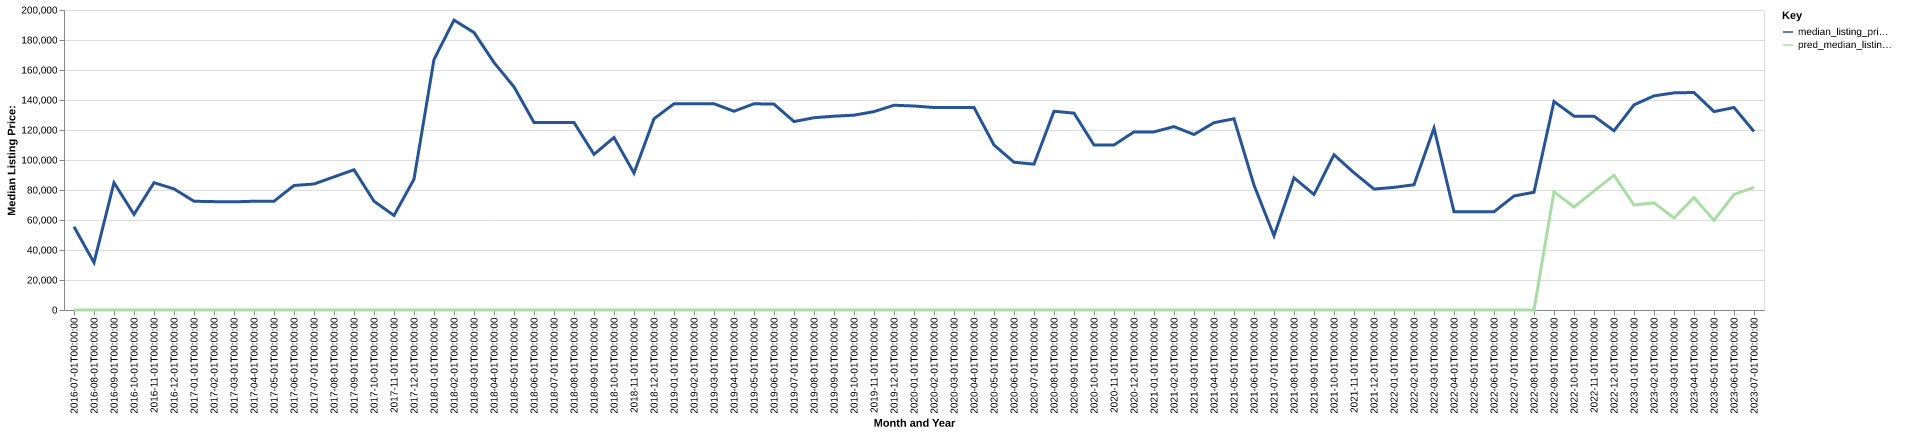

The data file committed next to this chart (first rows):
date, time_idx, median_listing_price, thirty_year_interest_rate_five, month, county_name, active_listing_count, median_days_on_market, pred_median_listing_price, month_year
2016-07-01, 0, 55500, 3.72, 7, logan, ks, 10.0, 82.0, 0, Jul-2016
2016-08-01, 1, 31625, 3.73, 8, logan, ks, 5.0, 109.0, 0, Aug-2016
2016-09-01, 2, 84875, 3.66, 9, logan, ks, 5.0, 39.0, 0, Sep-2016
2016-10-01, 3, 63750, 3.64, 10, logan, ks, 4.0, 95.0, 0, Oct-2016
2016-11-01, 4, 84875, 3.66, 11, logan, ks, 1.0, 105.0, 0, Nov-2016
2016-12-01, 5, 80750, 3.48, 12, logan, ks, 4.0, 71.0, 0, Dec-2016
2017-01-01, 6, 72500, 3.45, 1, logan, ks, 3.0, 141.0, 0, Jan-2017
2017-02-01, 7, 72250, 3.5, 2, logan, ks, 4.0, 130.0, 0, Feb-2017
2017-03-01, 8, 72125, 3.52, 3, logan, ks, 3.0, 200.0, 0, Mar-2017
2017-04-01, 9, 72500, 4.03, 4, logan, ks, 3.0, 228.0, 0, Apr-2017
2017-05-01, 10, 72500, 4.32, 5, logan, ks, 3.0, 179.0, 0, May-2017
2017-06-01, 11, 83000, 4.2, 6, logan, ks, 4.0, 156.0, 0, Jun-2017
2017-07-01, 12, 84000, 4.19, 7, logan, ks, 5.0, 39.0, 0, Jul-2017
2017-08-01, 13, 88750, 4.3, 8, logan, ks, 4.0, 60.0, 0, Aug-2017
2017-09-01, 14, 93500, 4.1, 9, logan, ks, 5.0, 87.0, 0, Sep-2017
2017-10-01, 15, 72500, 4.05, 10, logan, ks, 7.0, 74.0, 0, Oct-2017
2017-11-01, 16, 63050, 3.94, 11, logan, ks, 6.0, 140.0, 0, Nov-2017
2017-12-01, 17, 87200, 4.03, 12, logan, ks, 5.0, 147.0, 0, Dec-2017
2018-01-01, 18, 167000, 3.93, 1, logan, ks, 4.0, 210.0, 0, Jan-2018
2018-02-01, 19, 193250, 3.83, 2, logan, ks, 4.0, 231.0, 0, Feb-2018
2018-03-01, 20, 185000, 3.94, 3, logan, ks, 4.0, 69.0, 0, Mar-2018
2018-04-01, 21, 165000, 3.95, 4, logan, ks, 4.0, 87.0, 0, Apr-2018
2018-05-01, 22, 148750, 3.99, 5, logan, ks, 5.0, 70.0, 0, May-2018
2018-06-01, 23, 125000, 4.15, 6, logan, ks, 5.0, 21.0, 0, Jun-2018
2018-07-01, 24, 125000, 4.4, 7, logan, ks, 5.0, 39.0, 0, Jul-2018
2018-08-01, 25, 125000, 4.46, 8, logan, ks, 5.0, 67.0, 0, Aug-2018
2018-09-01, 26, 103750, 4.58, 9, logan, ks, 3.0, 98.0, 0, Sep-2018
2018-10-01, 27, 115000, 4.66, 10, logan, ks, 1.0, 127.0, 0, Oct-2018
2018-11-01, 28, 91250, 4.62, 11, logan, ks, 2.0, 122.0, 0, Nov-2018
2018-12-01, 29, 127500, 4.54, 12, logan, ks, 4.0, 38.0, 0, Dec-2018
2019-01-01, 30, 137500, 4.6, 1, logan, ks, 4.0, 66.0, 0, Jan-2019
2019-02-01, 31, 137500, 4.72, 2, logan, ks, 4.0, 94.0, 0, Feb-2019
2019-03-01, 32, 137500, 4.9, 3, logan, ks, 4.0, 126.0, 0, Mar-2019
2019-04-01, 33, 132500, 4.94, 4, logan, ks, 4.0, 156.0, 0, Apr-2019
2019-05-01, 34, 137500, 4.75, 5, logan, ks, 3.0, 157.0, 0, May-2019
2019-06-01, 35, 137250, 4.51, 6, logan, ks, 3.0, 40.0, 0, Jun-2019
2019-07-01, 36, 125625, 4.41, 7, logan, ks, 8.0, 37.0, 0, Jul-2019
2019-08-01, 37, 128182, 4.41, 8, logan, ks, 9.0, 58.0, 0, Aug-2019
2019-09-01, 38, 129205, 4.2, 9, logan, ks, 9.0, 77.0, 0, Sep-2019
2019-10-01, 39, 129886, 4.14, 10, logan, ks, 10.0, 98.0, 0, Oct-2019
2019-11-01, 40, 132250, 3.84, 11, logan, ks, 8.0, 99.0, 0, Nov-2019
2019-12-01, 41, 136500, 3.81, 12, logan, ks, 7.0, 51.0, 0, Dec-2019
2020-01-01, 42, 136000, 3.75, 1, logan, ks, 8.0, 63.0, 0, Jan-2020
2020-02-01, 43, 135000, 3.73, 2, logan, ks, 9.0, 94.0, 0, Feb-2020
2020-03-01, 44, 135000, 3.78, 3, logan, ks, 9.0, 106.0, 0, Mar-2020
2020-04-01, 45, 135000, 3.75, 4, logan, ks, 9.0, 127.0, 0, Apr-2020
2020-05-01, 46, 110000, 3.74, 5, logan, ks, 8.0, 127.0, 0, May-2020
2020-06-01, 47, 98500, 3.72, 6, logan, ks, 8.0, 118.0, 0, Jun-2020
2020-07-01, 48, 97250, 3.49, 7, logan, ks, 10.0, 127.0, 0, Jul-2020
2020-08-01, 49, 132500, 3.65, 8, logan, ks, 8.0, 185.0, 0, Aug-2020
2020-09-01, 50, 131250, 3.33, 9, logan, ks, 7.0, 190.0, 0, Sep-2020
2020-10-01, 51, 110000, 3.28, 10, logan, ks, 5.0, 221.0, 0, Oct-2020
2020-11-01, 52, 110000, 3.21, 11, logan, ks, 7.0, 98.0, 0, Nov-2020
2020-12-01, 53, 118750, 3.07, 12, logan, ks, 8.0, 104.0, 0, Dec-2020
2021-01-01, 54, 118750, 2.99, 1, logan, ks, 6.0, 159.0, 0, Jan-2021
2021-02-01, 55, 122250, 2.93, 2, logan, ks, 5.0, 67.0, 0, Feb-2021
2021-03-01, 56, 117000, 2.88, 3, logan, ks, 5.0, 78.0, 0, Mar-2021
2021-04-01, 57, 124875, 2.84, 4, logan, ks, 7.0, 93.0, 0, Apr-2021
2021-05-01, 58, 127500, 2.71, 5, logan, ks, 6.0, 33.0, 0, May-2021
2021-06-01, 59, 83250, 2.79, 6, logan, ks, 9.0, 35.0, 0, Jun-2021
... 25 more rows
